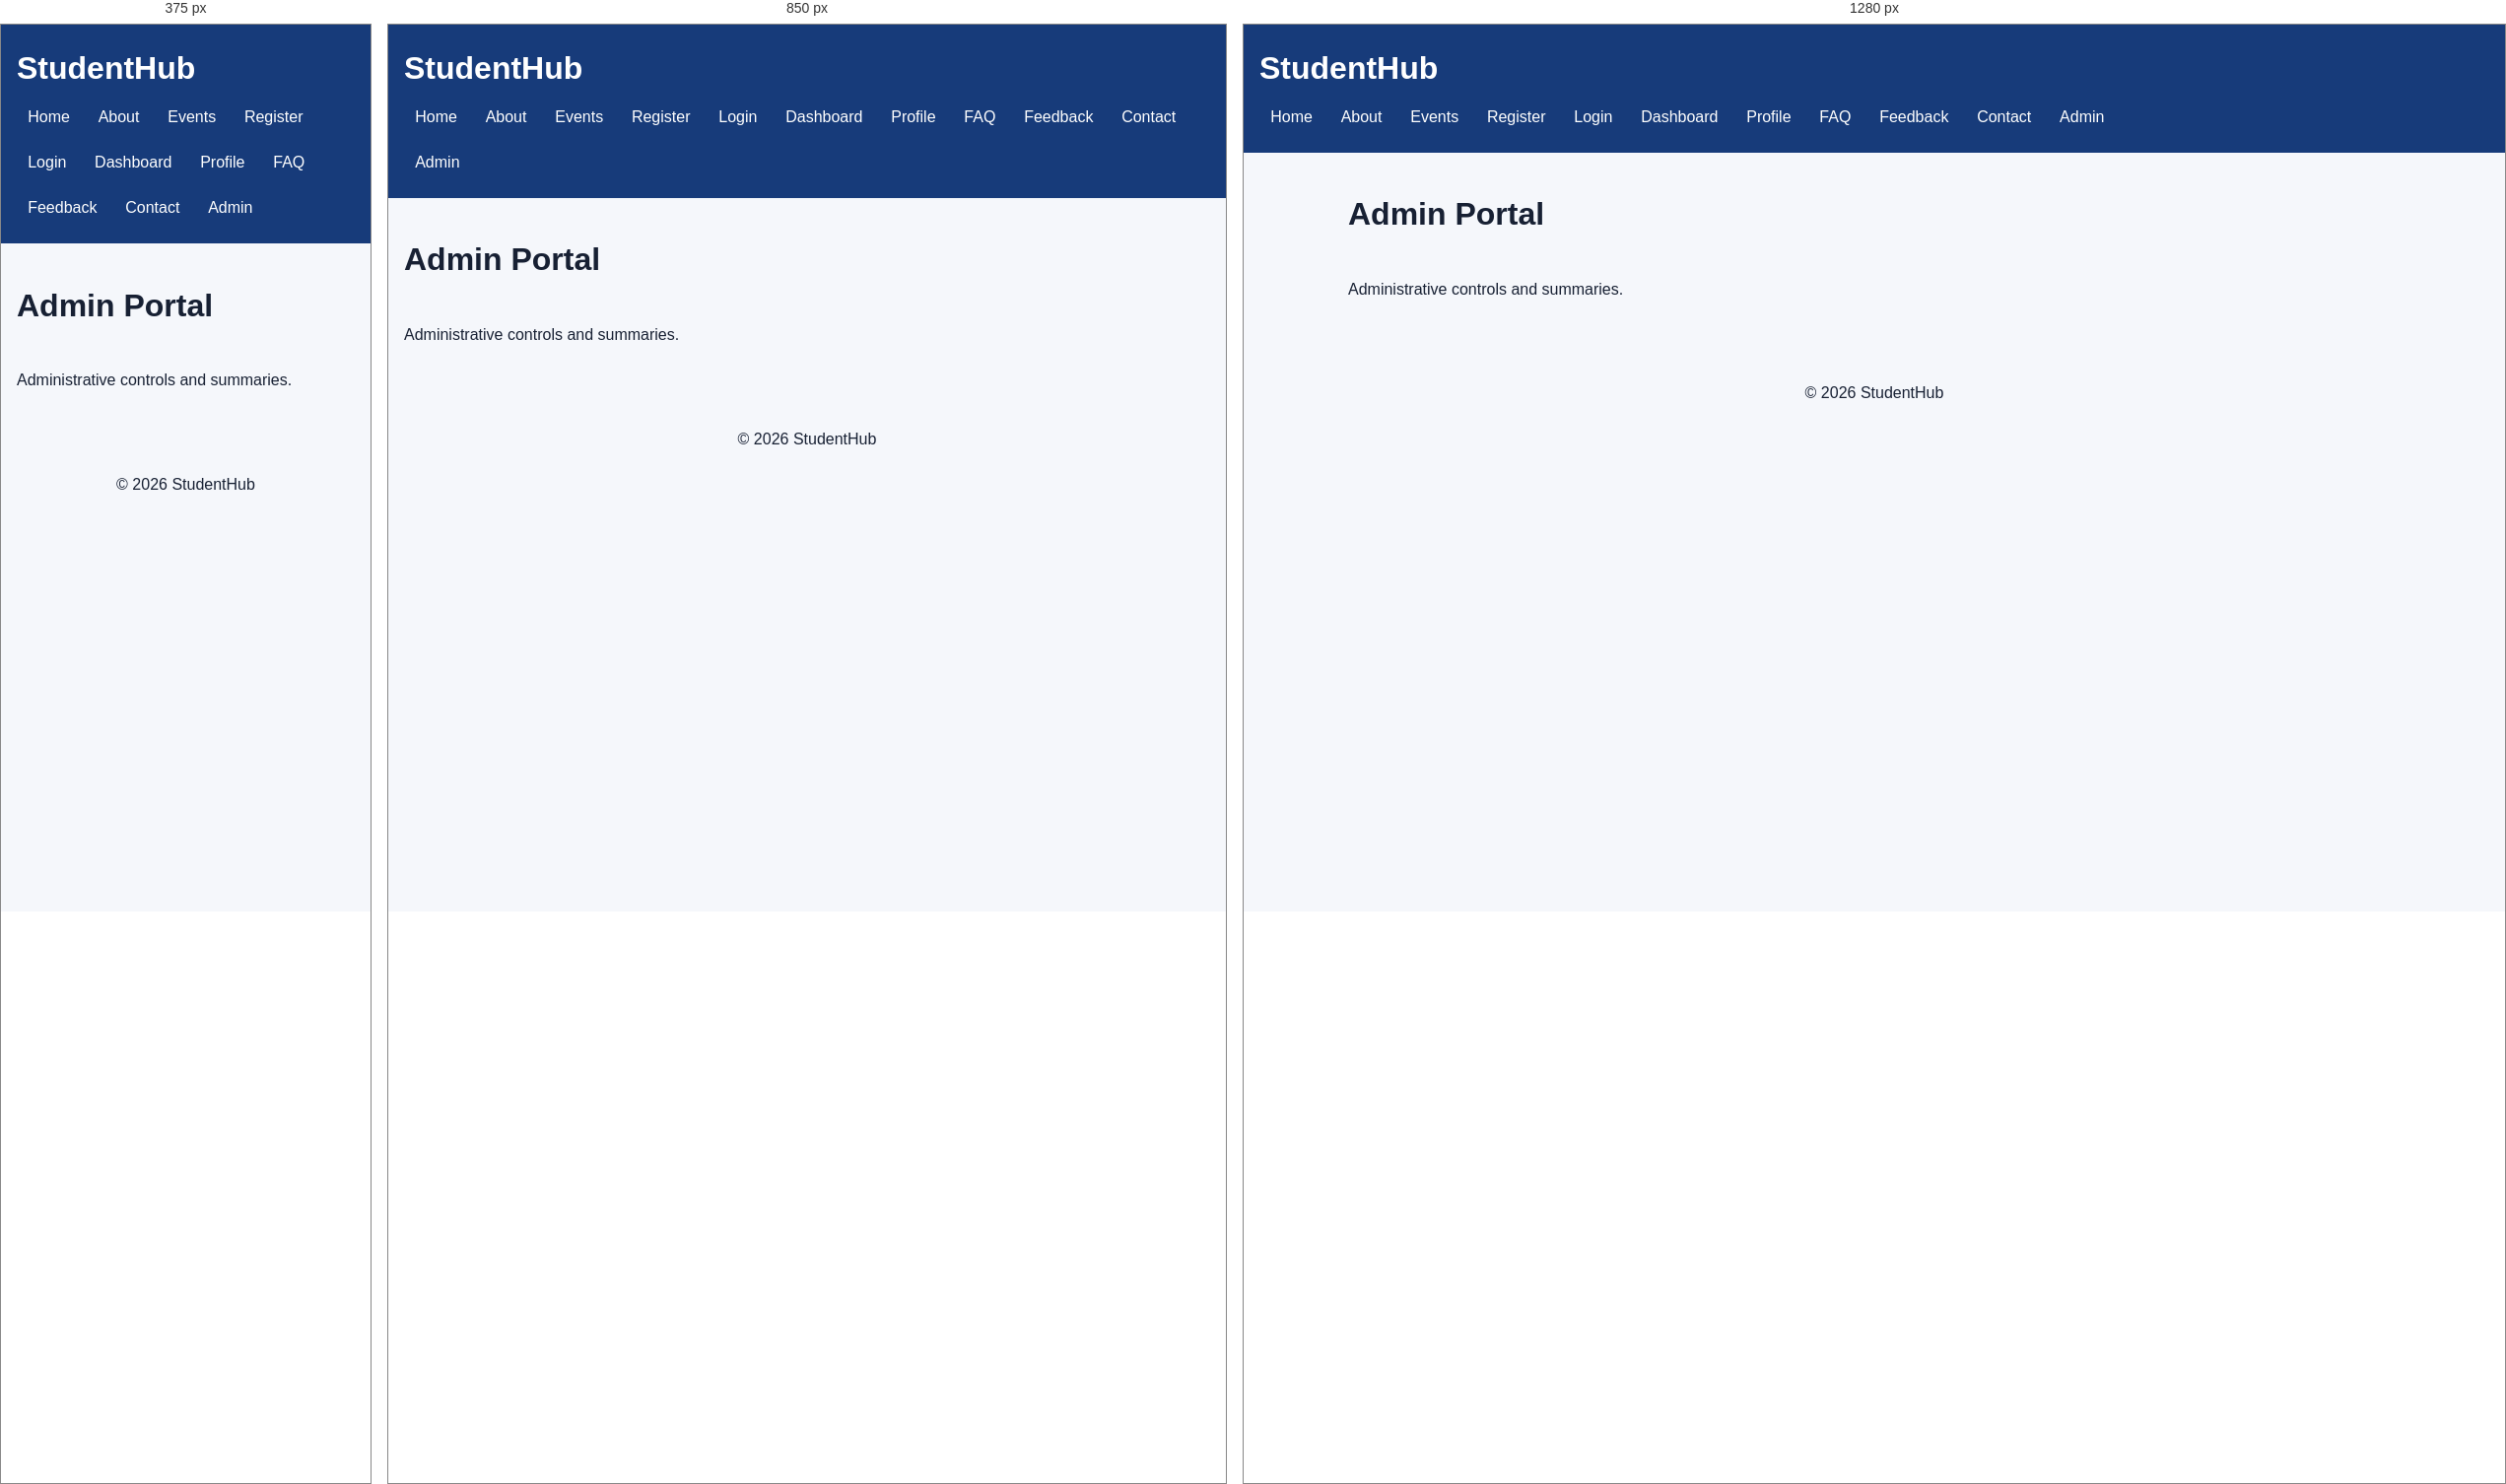
Rendered at 375 px, 850 px and 1280 px, left to right.

<!-- file: admin.html -->
<!doctype html>
<html lang="en">
<head><meta charset="utf-8"><meta name="viewport" content="width=device-width, initial-scale=1">
<title>Admin - StudentHub</title><link rel="stylesheet" href="style.css"></head>
<body>
<header><h1>StudentHub</h1><nav aria-label="Primary navigation">
<a href="index.html">Home</a><a href="about.html">About</a><a href="events.html">Events</a>
<a href="register.html">Register</a><a href="login.html">Login</a><a href="dashboard.html">Dashboard</a>
<a href="profile.html">Profile</a><a href="faq.html">FAQ</a><a href="feedback.html">Feedback</a>
<a href="contact.html">Contact</a><a href="admin.html">Admin</a>
</nav></header>
<main><h1>Admin Portal</h1><section><p>Administrative controls and summaries.</p></section></main>
<footer><p>&copy; 2026 StudentHub</p></footer>
<script src="script.js"></script></body></html>

/* @media block from style.css */
@media(min-width:700px){section{grid-template-columns:repeat(2,1fr)}.grid{grid-template-columns:repeat(3,1fr)}.hero{flex-direction:row;align-items:center}}

/* @media block from style.css */
@media(min-width:1000px){section{grid-template-columns:repeat(3,1fr)}}